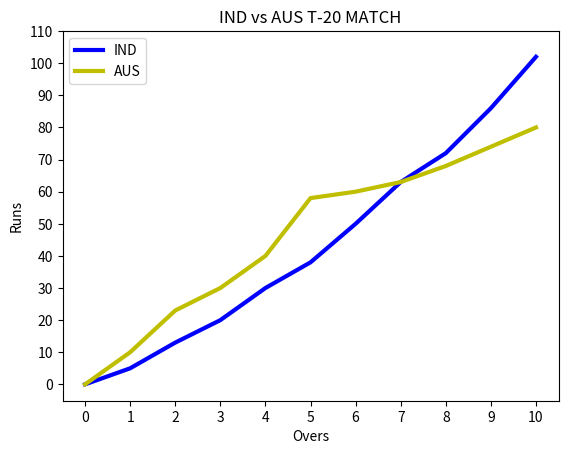

The script that saved this image:
import matplotlib.pyplot as plt
import numpy as np

overs = np.arange(11)
indrun = np.array([0, 5, 13, 20, 30, 38, 50, 63, 72, 86, 102])
ausrun = np.array([0, 10, 23, 30, 40, 58, 60, 63, 68, 74, 80])

fig = plt.figure()
plt.plot(overs, indrun, "b", linewidth=3, label="IND")
plt.plot(overs, ausrun, "y", linewidth=3, label="AUS")
plt.title("IND vs AUS T-20 MATCH")
plt.xlabel("Overs")
plt.ylabel("Runs")
plt.xticks(overs)
plt.yticks(np.arange(0,111,10))
plt.legend(loc = "best")
plt.show()

